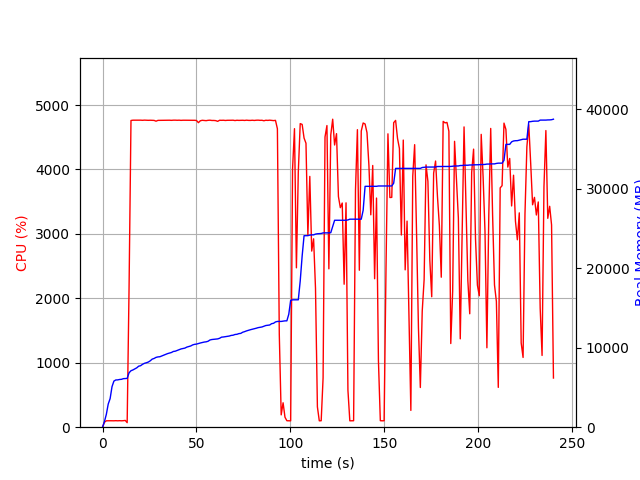

The file beside this chart, header and first rows:
elapsed_time, nproc, cpu, mem_real, mem_virtual
4.410743713378906e-05, 1, 0.0, 6.984, 3186
1.007, 1, 76.5, 708.5, 1795
2.015, 1, 99.2, 1610, 2747
3.023, 1, 100.2, 2910, 4099
4.031, 1, 100.2, 3594, 5933
5.039, 1, 99.2, 5094, 7725
6.046, 1, 99.3, 5796, 7725
7.054, 1, 101.2, 5938, 7853
8.062, 1, 99.2, 5948, 7853
9.07, 1, 101.2, 5998, 8013
10.08, 1, 99.3, 6020, 8025
11.09, 1, 101.2, 6102, 8025
12.09, 1, 105.2, 6122, 8025
13.1, 1, 70.3, 6133, 8025
14.11, 1, 2167, 6841, 12063
15.14, 1, 4760, 7099, 12326
16.16, 1, 4765, 7199, 12431
17.18, 1, 4765, 7334, 12588
18.21, 1, 4765, 7465, 12741
19.23, 1, 4764, 7672, 12963
20.26, 1, 4765, 7732, 13022
21.28, 1, 4763, 7907, 13227
22.31, 1, 4766, 8033, 13347
23.33, 1, 4764, 8104, 13416
24.36, 1, 4763, 8192, 13515
25.39, 1, 4764, 8346, 13682
26.41, 1, 4762, 8559, 13922
27.44, 1, 4762, 8642, 14018
28.46, 1, 4750, 8778, 14183
29.49, 1, 4762, 8837, 14216
30.51, 1, 4763, 8859, 14248
31.54, 1, 4764, 8957, 14314
32.56, 1, 4764, 9063, 14428
33.59, 1, 4763, 9149, 14538
34.61, 1, 4764, 9252, 14670
35.64, 1, 4765, 9315, 14740
36.66, 1, 4763, 9391, 14814
37.69, 1, 4765, 9522, 14954
38.71, 1, 4765, 9556, 15038
39.74, 1, 4764, 9647, 15076
40.76, 1, 4765, 9734, 15175
41.79, 1, 4762, 9840, 15317
42.81, 1, 4764, 9892, 15377
43.84, 1, 4764, 9945, 15410
44.86, 1, 4764, 10071, 15548
45.89, 1, 4764, 10139, 15666
46.91, 1, 4765, 10211, 15740
47.94, 1, 4763, 10345, 15886
48.96, 1, 4763, 10415, 15920
49.99, 1, 4760, 10447, 16000
51.02, 1, 4727, 10523, 16122
52.04, 1, 4756, 10587, 16142
53.07, 1, 4764, 10651, 16232
54.09, 1, 4760, 10703, 16298
55.12, 1, 4758, 10733, 16316
56.14, 1, 4763, 10803, 16346
57.17, 1, 4765, 10965, 16554
58.19, 1, 4761, 11023, 16646
59.22, 1, 4761, 11045, 16684
60.24, 1, 4758, 11075, 16716
... 177 more rows
